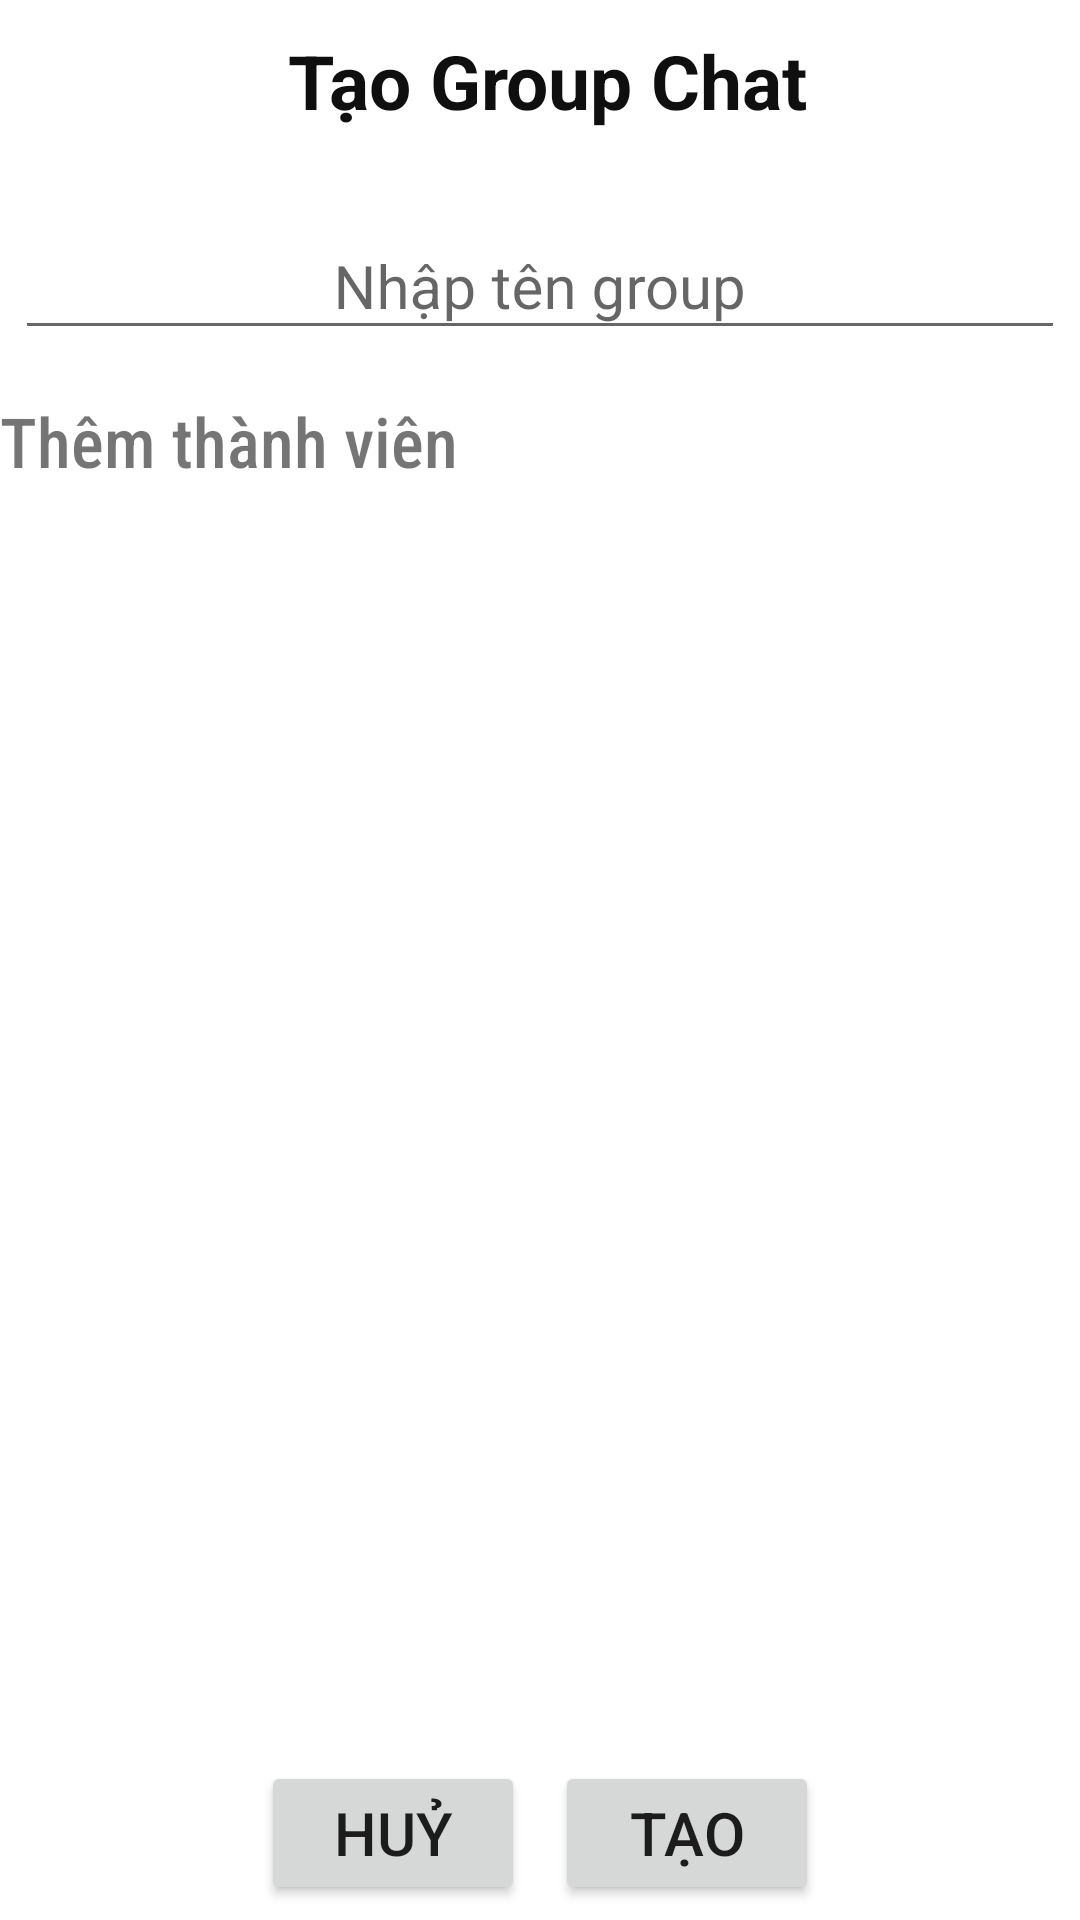

This screen was rendered from an Android layout file. Write that file and the resources it references.
<!-- AndroidManifest.xml: application theme CustomTheme -->
<!-- res/layout/activity_newgroup.xml -->
<?xml version="1.0" encoding="utf-8"?>
<RelativeLayout xmlns:android="http://schemas.android.com/apk/res/android"
    xmlns:app="http://schemas.android.com/apk/res-auto"
    xmlns:tools="http://schemas.android.com/tools"
    android:layout_width="match_parent"
    android:layout_height="match_parent"
    tools:context=".Activities.NewGroupActivity">

    <TextView
        android:id="@+id/label_creategroup"
        style="@style/LabelStyle"
        android:layout_width="match_parent"
        android:layout_height="wrap_content"
        android:layout_alignParentTop="true"
        android:layout_centerHorizontal="true"
        android:layout_marginBottom="5dp"
        android:gravity="center"
        android:text="Tạo Group Chat"
        android:textSize="25sp"
        android:textStyle="bold" />

    <com.google.android.material.textfield.TextInputLayout
        android:id="@+id/layout_input_name_group"
        android:layout_width="match_parent"
        android:layout_height="wrap_content"
        android:layout_below="@+id/label_creategroup"
        android:padding="3dp">

        <com.google.android.material.textfield.TextInputEditText
            android:id="@+id/edt_input_name_group"
            android:layout_width="match_parent"
            android:layout_height="wrap_content"
            android:layout_gravity="center"
            android:layout_margin="2dp"
            android:gravity="center"
            android:hint="Nhập tên group"
            android:textSize="20sp" />

    </com.google.android.material.textfield.TextInputLayout>

    <TextView
        android:id="@+id/label_themthanhvien"
        android:layout_width="wrap_content"
        android:layout_height="wrap_content"
        android:layout_below="@id/layout_input_name_group"
        android:layout_marginTop="10dp"
        android:fontFamily="sans-serif-condensed-medium"
        android:text="Thêm thành viên"
        android:textSize="23sp" />

    <androidx.recyclerview.widget.RecyclerView
        android:id="@+id/recyclerview_new_contact"
        android:layout_width="match_parent"
        android:layout_height="match_parent"
        android:layout_above="@id/layout_bottom_button"
        android:layout_below="@id/label_themthanhvien"
        android:layout_marginStart="10dp"
        android:layout_marginTop="5dp"
        android:layout_marginEnd="10dp"
        android:layout_marginBottom="10dp"
        tools:listitem="@layout/itemview_contact_add_new_group"></androidx.recyclerview.widget.RecyclerView>

    <LinearLayout
        android:id="@+id/layout_bottom_button"
        android:layout_width="match_parent"
        android:layout_height="wrap_content"
        android:layout_alignParentBottom="true"
        android:gravity="center"
        android:paddingBottom="5dp">

        <Button
            android:id="@+id/btn_back_to_conversations"
            android:layout_width="wrap_content"
            android:layout_height="wrap_content"
            android:layout_marginEnd="5dp"
            android:text="Huỷ"
            android:textSize="20sp" />

        <Button
            android:id="@+id/btn_createGroup"
            android:layout_width="wrap_content"
            android:layout_height="wrap_content"
            android:layout_marginStart="5dp"
            android:text="Tạo"
            android:textSize="20sp" />
    </LinearLayout>


</RelativeLayout>
<!-- resources referenced by this layout -->
<resources>
  <style name="LabelStyle" parent="@android:style/TextAppearance.Medium">
          <item name="android:layout_width">wrap_content</item>
          <item name="android:layout_height">wrap_content</item>
          <item name="android:paddingLeft">5dp</item>
          <item name="android:paddingTop">10dp</item>
          <item name="android:paddingBottom">10dp</item>
          <item name="android:textColor">#0F0F10</item>
      </style>
  <style name="CustomTheme" parent="Theme.AppCompat.Light.NoActionBar">
          <item name="android:windowBackground">@color/White</item>
          <item name="android:colorBackground">@color/black</item>
      </style>
  <color name="White">#FFFFFF</color>
  <color name="black">#FF000000</color>
</resources>
